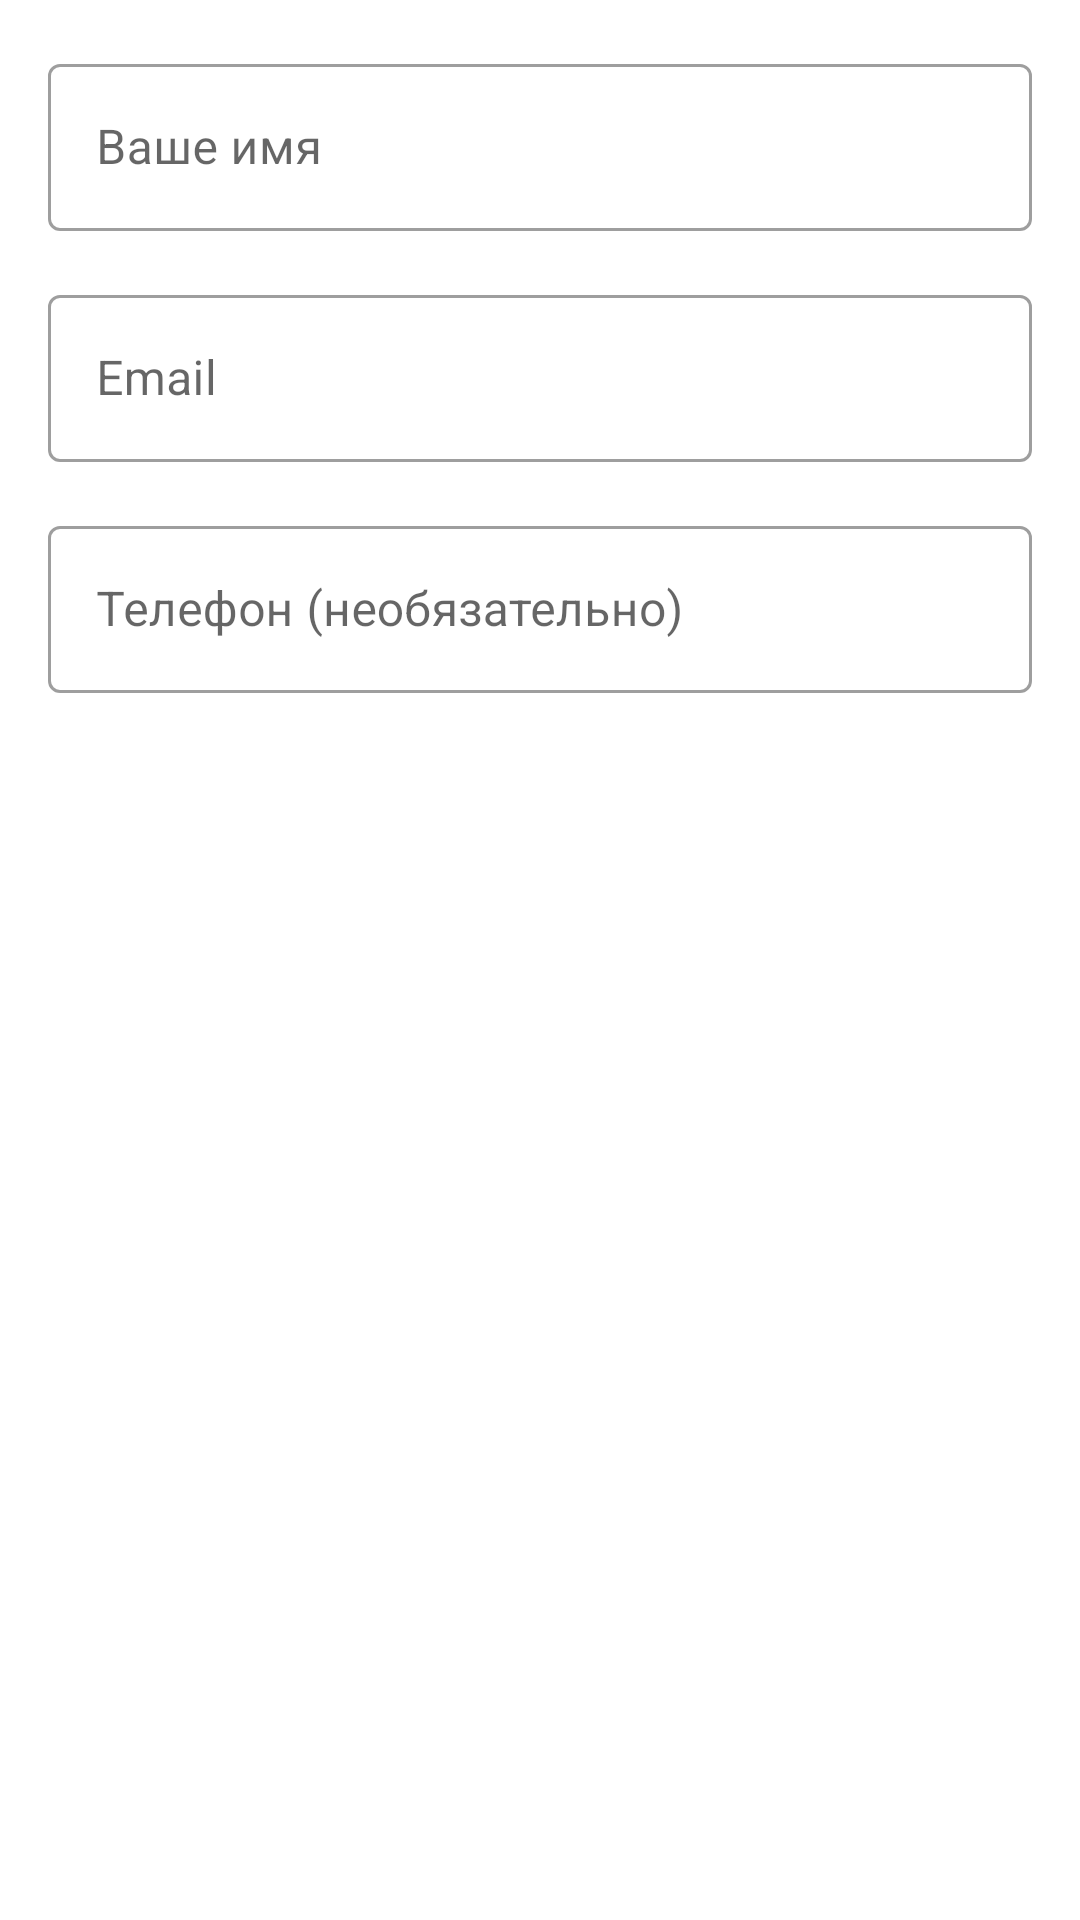

Write the Android layout XML for this screen, with the resource values it uses.
<!-- AndroidManifest.xml: application theme Theme.DPOShowcase -->
<!-- res/layout/dialog_login.xml -->
<?xml version="1.0" encoding="utf-8"?>
<LinearLayout xmlns:android="http://schemas.android.com/apk/res/android"
    xmlns:app="http://schemas.android.com/apk/res-auto"
    android:layout_width="match_parent"
    android:layout_height="wrap_content"
    android:orientation="vertical"
    android:padding="16dp">

    <com.google.android.material.textfield.TextInputLayout
        android:layout_width="match_parent"
        android:layout_height="wrap_content"
        android:hint="Ваше имя"
        style="@style/Widget.MaterialComponents.TextInputLayout.OutlinedBox"
        android:layout_marginBottom="16dp">

        <com.google.android.material.textfield.TextInputEditText
            android:id="@+id/etName"
            android:layout_width="match_parent"
            android:layout_height="wrap_content"
            android:maxLines="1"/>

    </com.google.android.material.textfield.TextInputLayout>

    <com.google.android.material.textfield.TextInputLayout
        android:layout_width="match_parent"
        android:layout_height="wrap_content"
        android:hint="Email"
        style="@style/Widget.MaterialComponents.TextInputLayout.OutlinedBox"
        android:layout_marginBottom="16dp">

        <com.google.android.material.textfield.TextInputEditText
            android:id="@+id/etEmail"
            android:layout_width="match_parent"
            android:layout_height="wrap_content"
            android:inputType="textEmailAddress"
            android:maxLines="1"/>

    </com.google.android.material.textfield.TextInputLayout>

    <com.google.android.material.textfield.TextInputLayout
        android:layout_width="match_parent"
        android:layout_height="wrap_content"
        android:hint="Телефон (необязательно)"
        style="@style/Widget.MaterialComponents.TextInputLayout.OutlinedBox">

        <com.google.android.material.textfield.TextInputEditText
            android:id="@+id/etPhone"
            android:layout_width="match_parent"
            android:layout_height="wrap_content"
            android:inputType="phone"
            android:maxLines="1"/>

    </com.google.android.material.textfield.TextInputLayout>

</LinearLayout>
<!-- resources referenced by this layout -->
<resources>
  <style name="Theme.DPOShowcase" parent="Theme.MaterialComponents.DayNight.NoActionBar">
          
          <item name="colorPrimary">@color/purple_500</item>
          <item name="colorPrimaryVariant">@color/purple_700</item>
          <item name="colorOnPrimary">@color/white</item>
  
          
          <item name="colorSecondary">@color/purple_200</item>
          <item name="colorSecondaryVariant">@color/purple_700</item>
          <item name="colorOnSecondary">@color/black</item>
  
          
          <item name="android:statusBarColor" tools:targetApi="l">?attr/colorPrimaryVariant</item>
  
          
      </style>
  <color name="purple_500">#FF6200EE</color>
  <color name="purple_700">#FF3700B3</color>
  <color name="white">#FFFFFFFF</color>
  <color name="purple_200">#FFBB86FC</color>
  <color name="black">#FF000000</color>
</resources>
